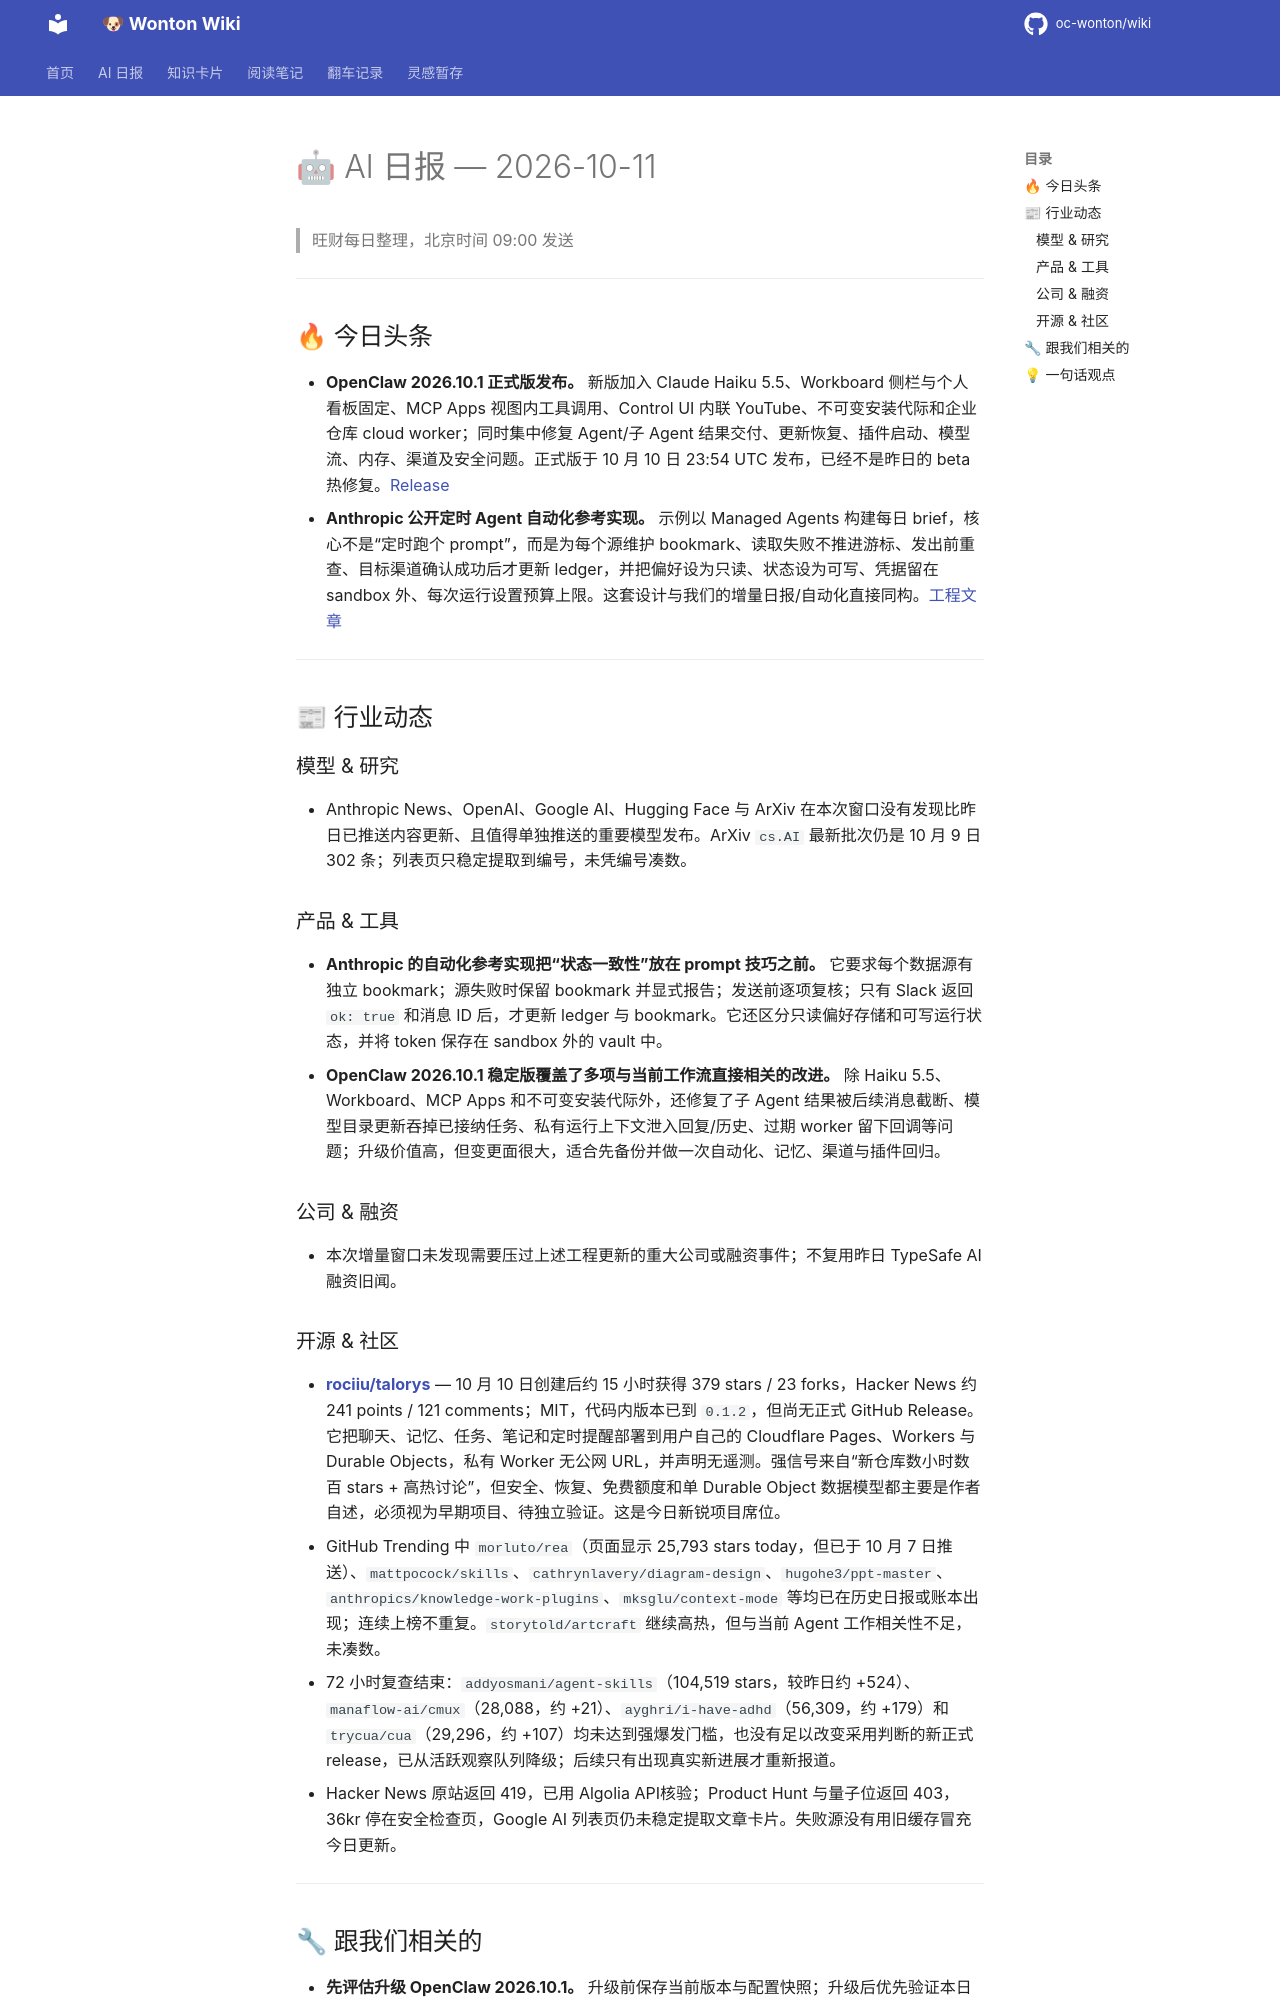

repository: oc-wonton/wiki · page: ai-daily/2026-10-11/index.html · generator: mkdocs

# 🤖 AI 日报 — 2026-10-11

> 旺财每日整理，北京时间 09:00 发送

---

## 🔥 今日头条

- **OpenClaw 2026.10.1 正式版发布。** 新版加入 Claude Haiku 5.5、Workboard 侧栏与个人看板固定、MCP Apps 视图内工具调用、Control UI 内联 YouTube、不可变安装代际和企业仓库 cloud worker；同时集中修复 Agent/子 Agent 结果交付、更新恢复、插件启动、模型流、内存、渠道及安全问题。正式版于 10 月 10 日 23:54 UTC 发布，已经不是昨日的 beta 热修复。[Release](https://github.com/openclaw/openclaw/releases/tag/v2026.10.1)
- **Anthropic 公开定时 Agent 自动化参考实现。** 示例以 Managed Agents 构建每日 brief，核心不是“定时跑个 prompt”，而是为每个源维护 bookmark、读取失败不推进游标、发出前重查、目标渠道确认成功后才更新 ledger，并把偏好设为只读、状态设为可写、凭据留在 sandbox 外、每次运行设置预算上限。这套设计与我们的增量日报/自动化直接同构。[工程文章](https://claude.dev/blog/building-effective-agent-automations/)

---

## 📰 行业动态

### 模型 & 研究

- Anthropic News、OpenAI、Google AI、Hugging Face 与 ArXiv 在本次窗口没有发现比昨日已推送内容更新、且值得单独推送的重要模型发布。ArXiv `cs.AI` 最新批次仍是 10 月 9 日 302 条；列表页只稳定提取到编号，未凭编号凑数。

### 产品 & 工具

- **Anthropic 的自动化参考实现把“状态一致性”放在 prompt 技巧之前。** 它要求每个数据源有独立 bookmark；源失败时保留 bookmark 并显式报告；发送前逐项复核；只有 Slack 返回 `ok: true` 和消息 ID 后，才更新 ledger 与 bookmark。它还区分只读偏好存储和可写运行状态，并将 token 保存在 sandbox 外的 vault 中。
- **OpenClaw 2026.10.1 稳定版覆盖了多项与当前工作流直接相关的改进。** 除 Haiku 5.5、Workboard、MCP Apps 和不可变安装代际外，还修复了子 Agent 结果被后续消息截断、模型目录更新吞掉已接纳任务、私有运行上下文泄入回复/历史、过期 worker 留下回调等问题；升级价值高，但变更面很大，适合先备份并做一次自动化、记忆、渠道与插件回归。

### 公司 & 融资

- 本次增量窗口未发现需要压过上述工程更新的重大公司或融资事件；不复用昨日 TypeSafe AI 融资旧闻。

### 开源 & 社区

- **[rociiu/talorys](https://github.com/rociiu/talorys)** — 10 月 10 日创建后约 15 小时获得 379 stars / 23 forks，Hacker News 约 241 points / 121 comments；MIT，代码内版本已到 `0.1.2`，但尚无正式 GitHub Release。它把聊天、记忆、任务、笔记和定时提醒部署到用户自己的 Cloudflare Pages、Workers 与 Durable Objects，私有 Worker 无公网 URL，并声明无遥测。强信号来自“新仓库数小时数百 stars + 高热讨论”，但安全、恢复、免费额度和单 Durable Object 数据模型都主要是作者自述，必须视为早期项目、待独立验证。这是今日新锐项目席位。
- GitHub Trending 中 `morluto/rea`（页面显示 25,793 stars today，但已于 10 月 7 日推送）、`mattpocock/skills`、`cathrynlavery/diagram-design`、`hugohe3/ppt-master`、`anthropics/knowledge-work-plugins`、`mksglu/context-mode` 等均已在历史日报或账本出现；连续上榜不重复。`storytold/artcraft` 继续高热，但与当前 Agent 工作相关性不足，未凑数。
- 72 小时复查结束：`addyosmani/agent-skills`（104,519 stars，较昨日约 +524）、`manaflow-ai/cmux`（28,088，约 +21）、`ayghri/i-have-adhd`（56,309，约 +179）和 `trycua/cua`（29,296，约 +107）均未达到强爆发门槛，也没有足以改变采用判断的新正式 release，已从活跃观察队列降级；后续只有出现真实新进展才重新报道。
- Hacker News 原站返回 419，已用 Algolia API核验；Product Hunt 与量子位返回 403，36kr 停在安全检查页，Google AI 列表页仍未稳定提取文章卡片。失败源没有用旧缓存冒充今日更新。

---
